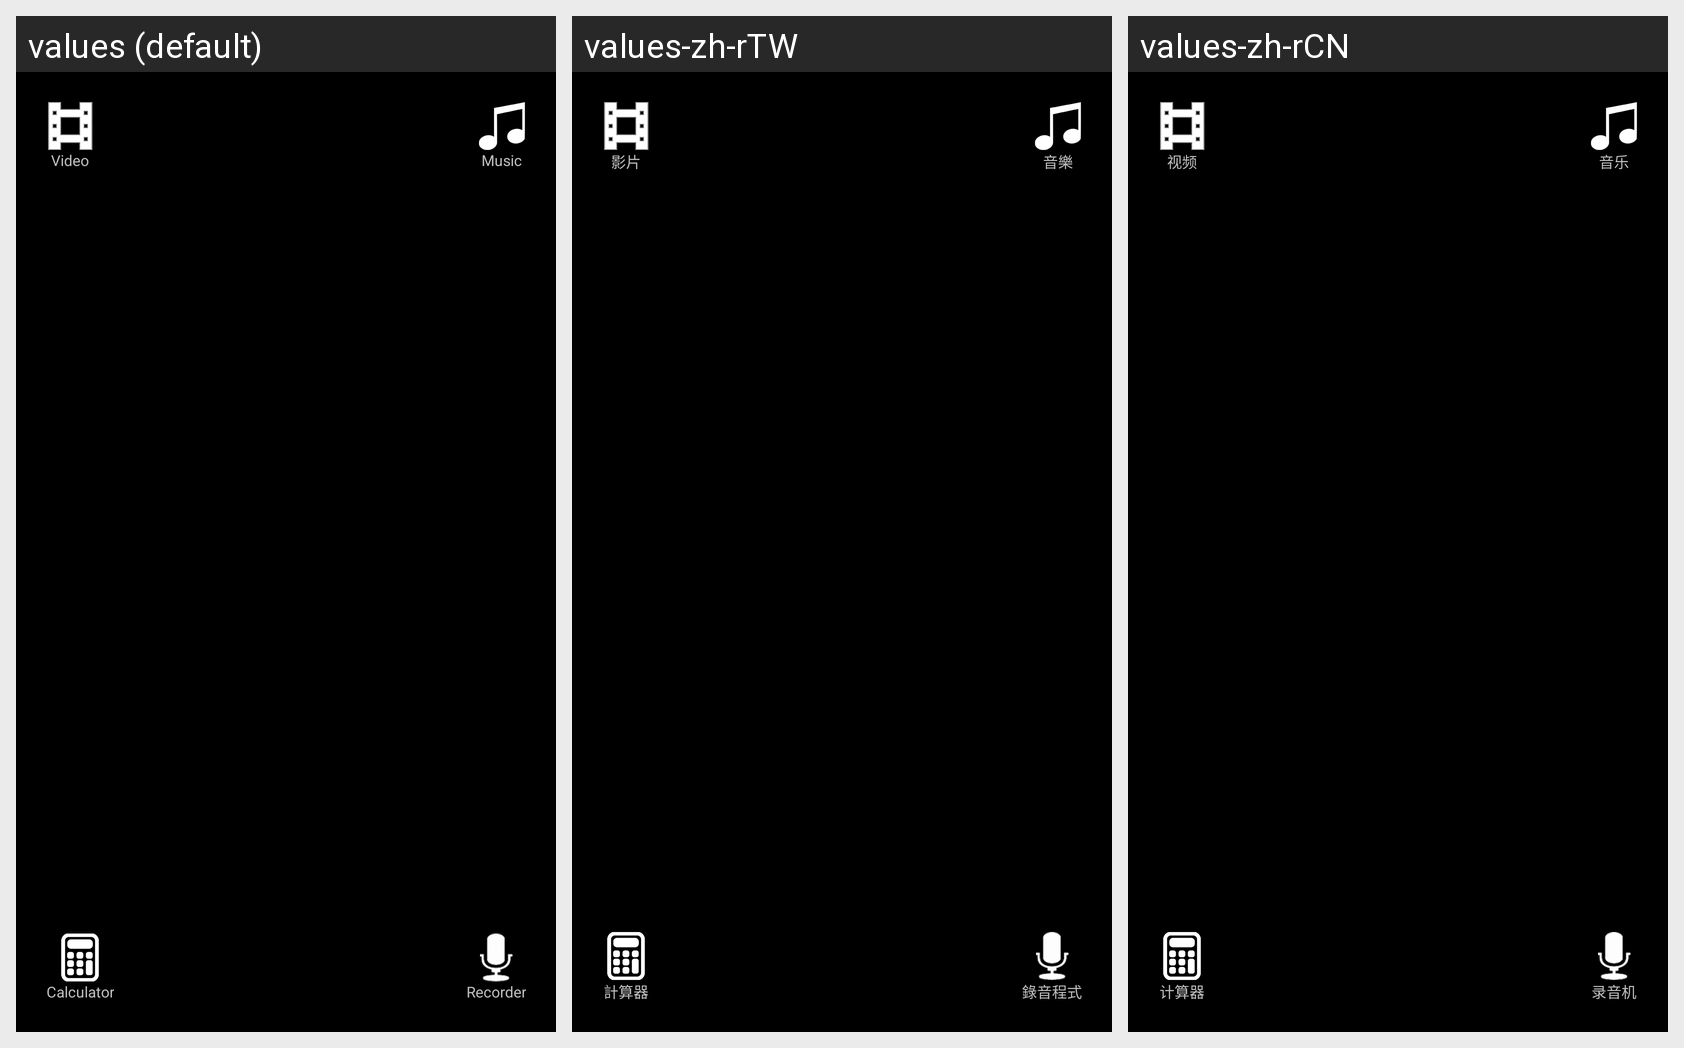

The Android screen above is rendered under several locales of the same app. Produce the string resources it draws, with the default and per-locale values.
Android screen res/layout/launcher_main.xml rendered under 3 locales, left to right: values (default), values-zh-rTW, values-zh-rCN. Device: Nexus 5 (rendered at 1080×1920; each locale shown at half size, 540×960, under a caption strip naming it); theme Theme.SoundRecorder.
Strings drawn on this screen, with the default value and each locale's value (text and hints the layout hard-codes, and strings that could not be matched under every locale, appear in the picture but are not listed):

calculator_app_name
  values: Calculator
  values-zh-rTW: 計算器
  values-zh-rCN: 计算器

video_app_name
  values: Video
  values-zh-rTW: 影片
  values-zh-rCN: 视频

sound_recorder_app_name
  values: Recorder
  values-zh-rTW: 錄音程式
  values-zh-rCN: 录音机

music_title
  values: Music
  values-zh-rTW: 音樂
  values-zh-rCN: 音乐
